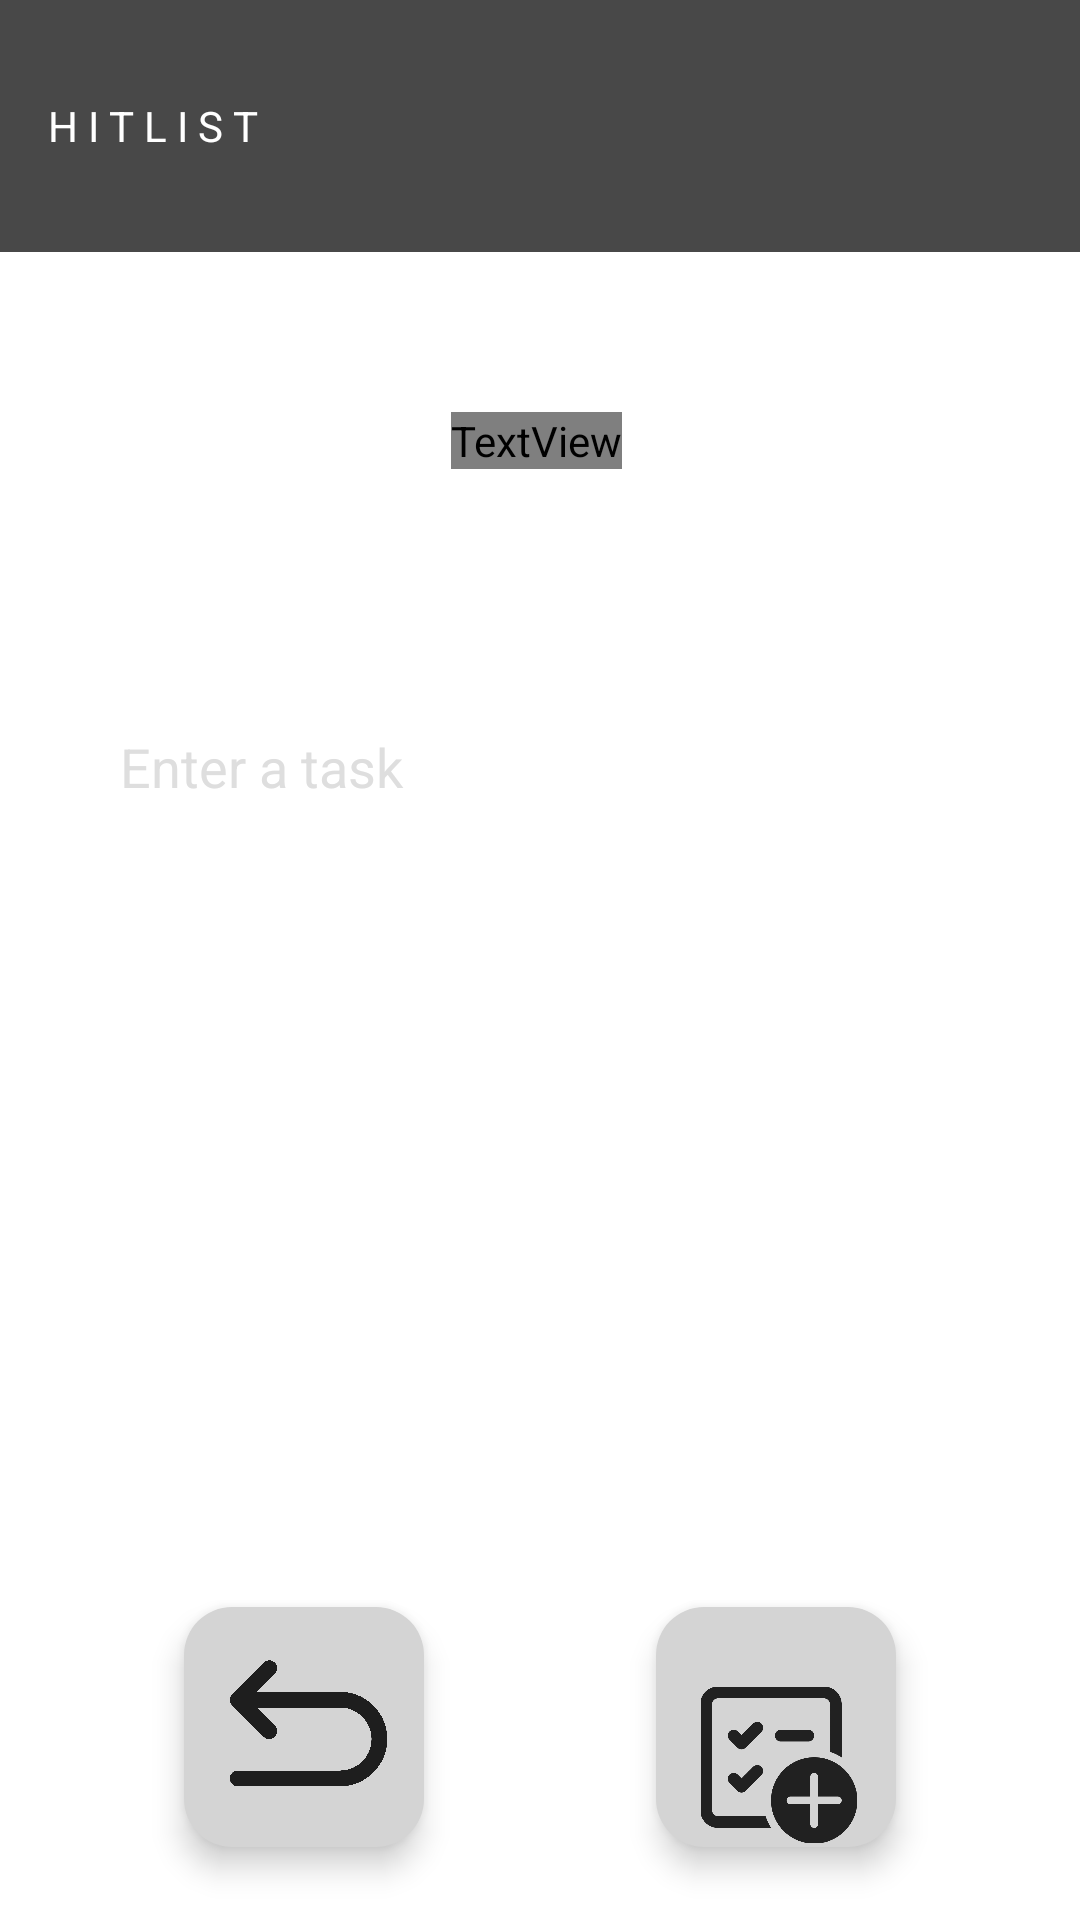

Reconstruct the res/layout file that produces this screen, plus the resources it refers to.
<!-- AndroidManifest.xml: application theme Theme.HITLIST -->
<!-- res/layout/activity_homepage.xml -->
<?xml version="1.0" encoding="utf-8"?>
<androidx.constraintlayout.widget.ConstraintLayout xmlns:android="http://schemas.android.com/apk/res/android"
    xmlns:app="http://schemas.android.com/apk/res-auto"
    xmlns:tools="http://schemas.android.com/tools"
    android:id="@+id/display_date"
    android:layout_width="match_parent"
    android:layout_height="match_parent"
    android:background="@color/white"
    tools:context=".Homepage"
    tools:layout_editor_absoluteX="137dp"
    tools:layout_editor_absoluteY="-132dp">

    <androidx.appcompat.widget.Toolbar
        android:id="@+id/toolbar"
        android:layout_width="0dp"
        android:layout_height="84dp"
        android:background="#484848"
        android:fontFamily="@font/zalando_sans_semi_expanded_black"
        android:minHeight="?attr/actionBarSize"
        android:theme="?attr/actionBarTheme"
        app:fontFamily="@font/zalando_sans_semi_expanded_black"
        app:layout_constraintEnd_toEndOf="parent"
        app:layout_constraintStart_toStartOf="parent"
        app:layout_constraintTop_toTopOf="parent"
        app:layout_constraintWidth_default="percent"
        app:layout_constraintWidth_percent="1.0"
        app:title="@string/app_name"
        app:titleTextAppearance="@font/zalando_sans_semi_expanded_black"
        app:titleTextColor="@color/white" />

    <EditText
        android:id="@+id/txt_search"
        android:layout_width="414dp"
        android:layout_height="368dp"
        android:background="@drawable/bar"
        android:hint="@string/hint"
        android:paddingLeft="40dp"
        android:textColorHint="@color/hint"
        android:ems="10"
        app:layout_constraintBottom_toBottomOf="parent"
        app:layout_constraintEnd_toEndOf="parent"
        app:layout_constraintHorizontal_bias="0.0"
        app:layout_constraintStart_toStartOf="parent"
        app:layout_constraintTop_toTopOf="@id/toolbar"
        app:layout_constraintVertical_bias="0.263" />

    <TextView
        android:id="@+id/textView3"
        android:layout_width="wrap_content"
        android:layout_height="wrap_content"
        android:fontFamily="@font/zalando_sans_semi_expanded_black"
        android:text="@string/homepage"
        android:textSize="30sp"
        app:fontFamily="@font/zalando_sans_semi_expanded_black"
        app:layout_constraintBottom_toBottomOf="parent"
        app:layout_constraintEnd_toEndOf="parent"
        app:layout_constraintHorizontal_bias="0.496"
        app:layout_constraintStart_toStartOf="parent"
        app:layout_constraintTop_toTopOf="parent"
        app:layout_constraintVertical_bias="0.221" />


    <ImageView
        android:id="@+id/fab_icon"
        android:layout_width="53dp"
        android:layout_height="66dp"
        android:clickable="false"
        android:src="@drawable/back_button"
        android:translationZ="8dp"
        app:layout_constraintBottom_toBottomOf="parent"
        app:layout_constraintEnd_toEndOf="@+id/fab"
        app:layout_constraintHorizontal_bias="0.555"
        app:layout_constraintStart_toStartOf="@+id/fab"
        app:layout_constraintTop_toTopOf="@+id/fab"
        app:layout_constraintVertical_bias="0.145" />

    <com.google.android.material.floatingactionbutton.FloatingActionButton
        android:id="@+id/fab"
        android:layout_width="87dp"
        android:layout_height="80dp"
        android:layout_margin="16dp"
        android:layout_marginStart="72dp"
        android:layout_marginBottom="52dp"
        app:backgroundTint="@color/fab"
        app:layout_constraintBottom_toBottomOf="parent"
        app:layout_constraintEnd_toStartOf="@id/fab2"
        app:layout_constraintStart_toStartOf="parent"
        app:layout_constraintTop_toBottomOf="@+id/txt_search"
        app:layout_constraintVertical_bias="0.907" />

    <ImageView
        android:id="@+id/fab_icon2"
        android:layout_width="52dp"
        android:layout_height="64dp"
        android:clickable="false"
        android:src="@drawable/add_task"
        android:translationZ="8dp"
        app:layout_constraintBottom_toBottomOf="parent"
        app:layout_constraintEnd_toEndOf="@+id/fab2"
        app:layout_constraintHorizontal_bias="0.533"
        app:layout_constraintStart_toStartOf="@+id/fab2"
        app:layout_constraintTop_toBottomOf="@+id/txt_search"
        app:layout_constraintVertical_bias="0.856" />

    <com.google.android.material.floatingactionbutton.FloatingActionButton
        android:id="@+id/fab2"
        android:layout_width="87dp"
        android:layout_height="80dp"
        android:layout_margin="16dp"
        android:layout_marginEnd="72dp"
        app:backgroundTint="@color/fab"
        app:layout_constraintBottom_toBottomOf="parent"
        app:layout_constraintEnd_toEndOf="parent"
        app:layout_constraintHorizontal_bias="0.515"
        app:layout_constraintStart_toEndOf="@+id/fab"
        app:layout_constraintTop_toBottomOf="@+id/txt_search"
        app:layout_constraintVertical_bias="0.906" />

</androidx.constraintlayout.widget.ConstraintLayout>
<!-- resources referenced by this layout -->
<resources>
  <color name="fab">#d4d4d4</color>
  <color name="hint">#dedede</color>
  <color name="white">#FFFFFFFF</color>
  <!-- drawable add_task: png bitmap (drawable, 37673 bytes) -->
  <!-- drawable back_button: png bitmap (drawable, 332387 bytes) -->
  <string name="app_name">H I T L I S T</string>
  <string name="hint">Enter a task</string>
  <string name="homepage">What\'s left to do?</string>
  <style name="Theme.HITLIST" parent="Base.Theme.HITLIST" />
  <style name="Base.Theme.HITLIST" parent="Theme.Material3.DayNight.NoActionBar">
  
      </style>
</resources>
